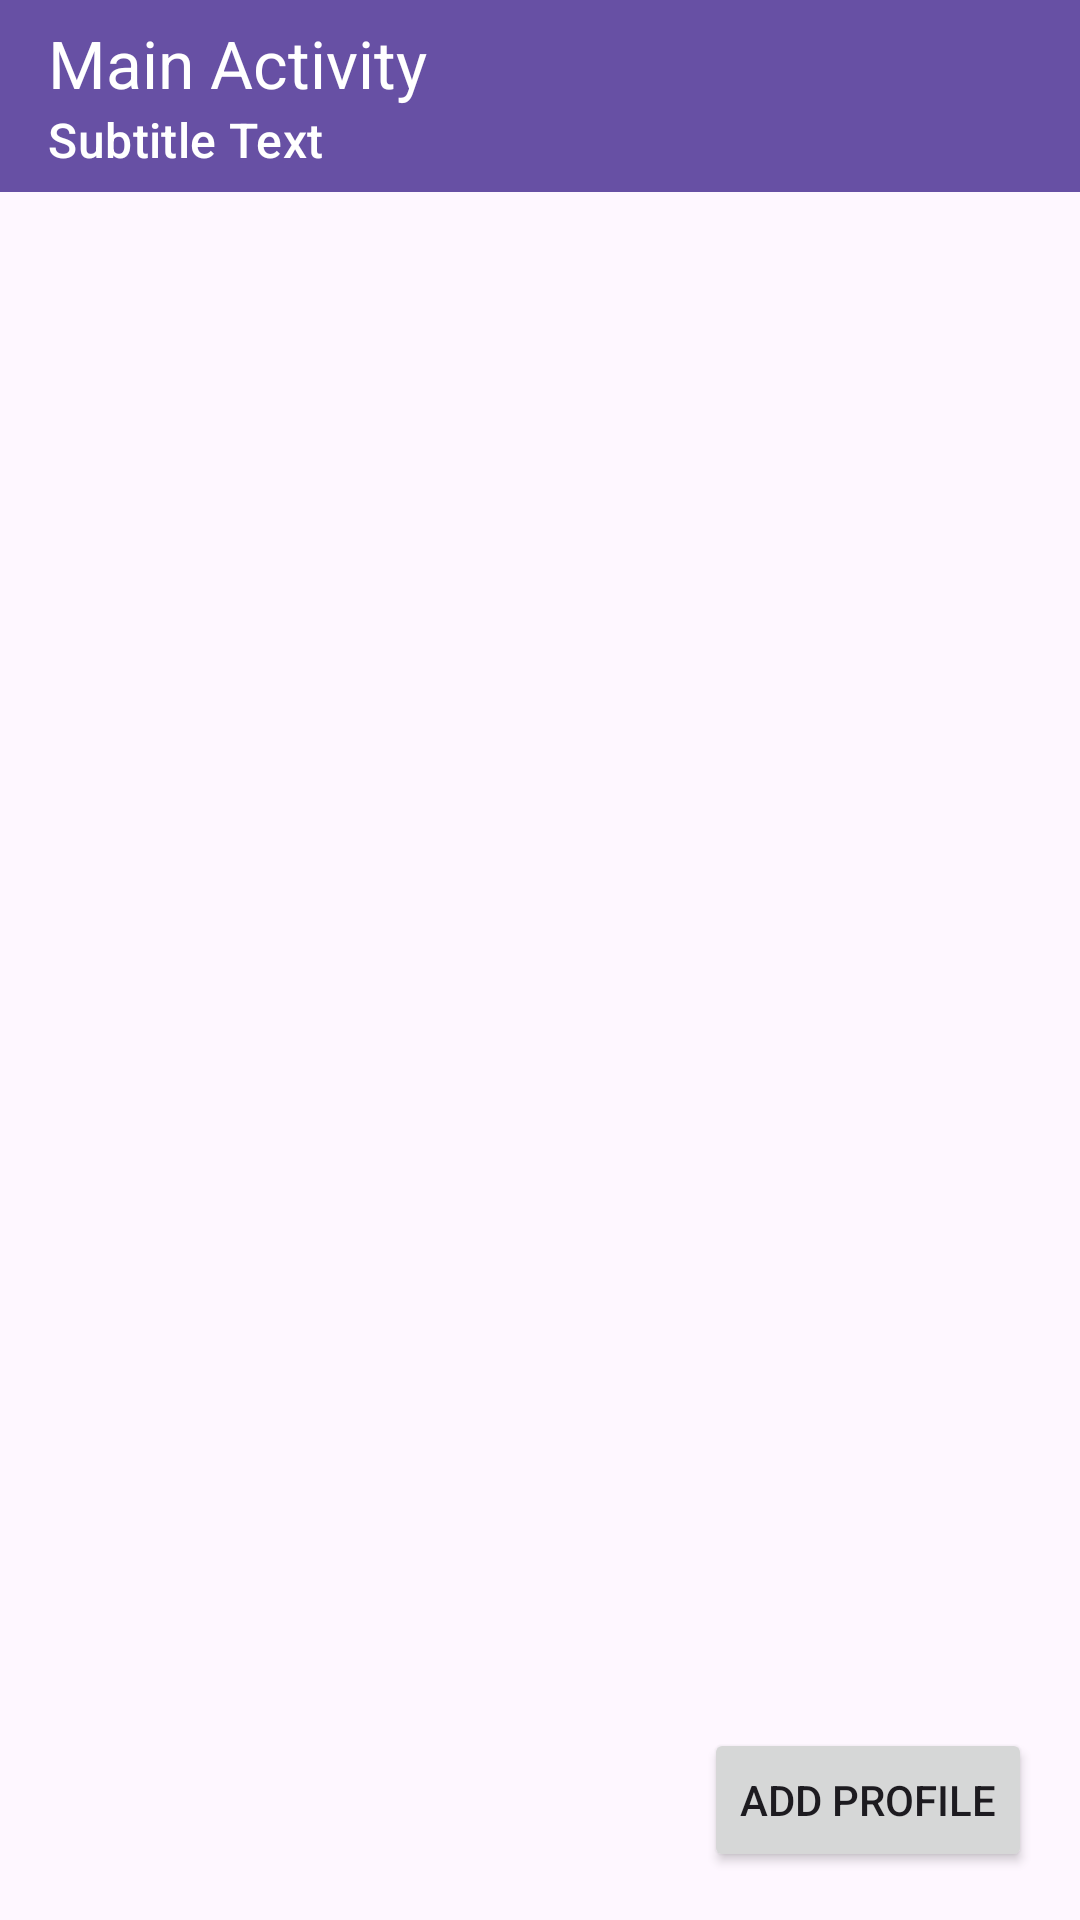

Here is an Android app screen rendered from its layout file. Give the layout XML and the strings, colors and styles it references.
<!-- AndroidManifest.xml: application theme Theme.Coen390_assignment2 -->
<!-- res/layout/activity_main.xml -->
<?xml version="1.0" encoding="utf-8"?>
<RelativeLayout xmlns:android="http://schemas.android.com/apk/res/android"
    xmlns:app="http://schemas.android.com/apk/res-auto"
    xmlns:tools="http://schemas.android.com/tools"
    android:layout_width="match_parent"
    android:layout_height="match_parent"
    tools:context=".Views.MainActivity">

    <androidx.appcompat.widget.Toolbar
        android:id="@+id/toolbar"
        android:layout_width="match_parent"
        android:layout_height="?attr/actionBarSize"
        android:background="?attr/colorPrimary"
        app:subtitle="Subtitle Text"
        app:subtitleTextColor="#FFFFFF"
        app:theme="@style/ThemeOverlay.AppCompat.ActionBar"
        app:title="Main Activity"
        app:titleTextColor="#FFFFFF" />

    
    <LinearLayout
        android:layout_width="match_parent"
        android:layout_height="wrap_content"
        android:layout_gravity="center"
        android:layout_marginTop="64dp"
        android:orientation="vertical">

        <ListView
            android:id="@+id/profilesListView"
            android:layout_width="match_parent"
            android:layout_height="match_parent" />
    </LinearLayout>

    
    <Button
        android:id="@+id/actionButton"
        android:layout_width="wrap_content"
        android:layout_height="wrap_content"
        android:layout_alignParentEnd="true"
        android:layout_alignParentBottom="true"
        android:layout_margin="16dp"
        android:text="@string/add_profile_text_action_button" />
</RelativeLayout>
<!-- resources referenced by this layout -->
<resources>
  <string name="add_profile_text_action_button">Add Profile</string>
  <style name="Theme.Coen390_assignment2" parent="Base.Theme.Coen390_assignment2" />
  <style name="Base.Theme.Coen390_assignment2" parent="Theme.Material3.DayNight.NoActionBar">
          
          
      </style>
</resources>
